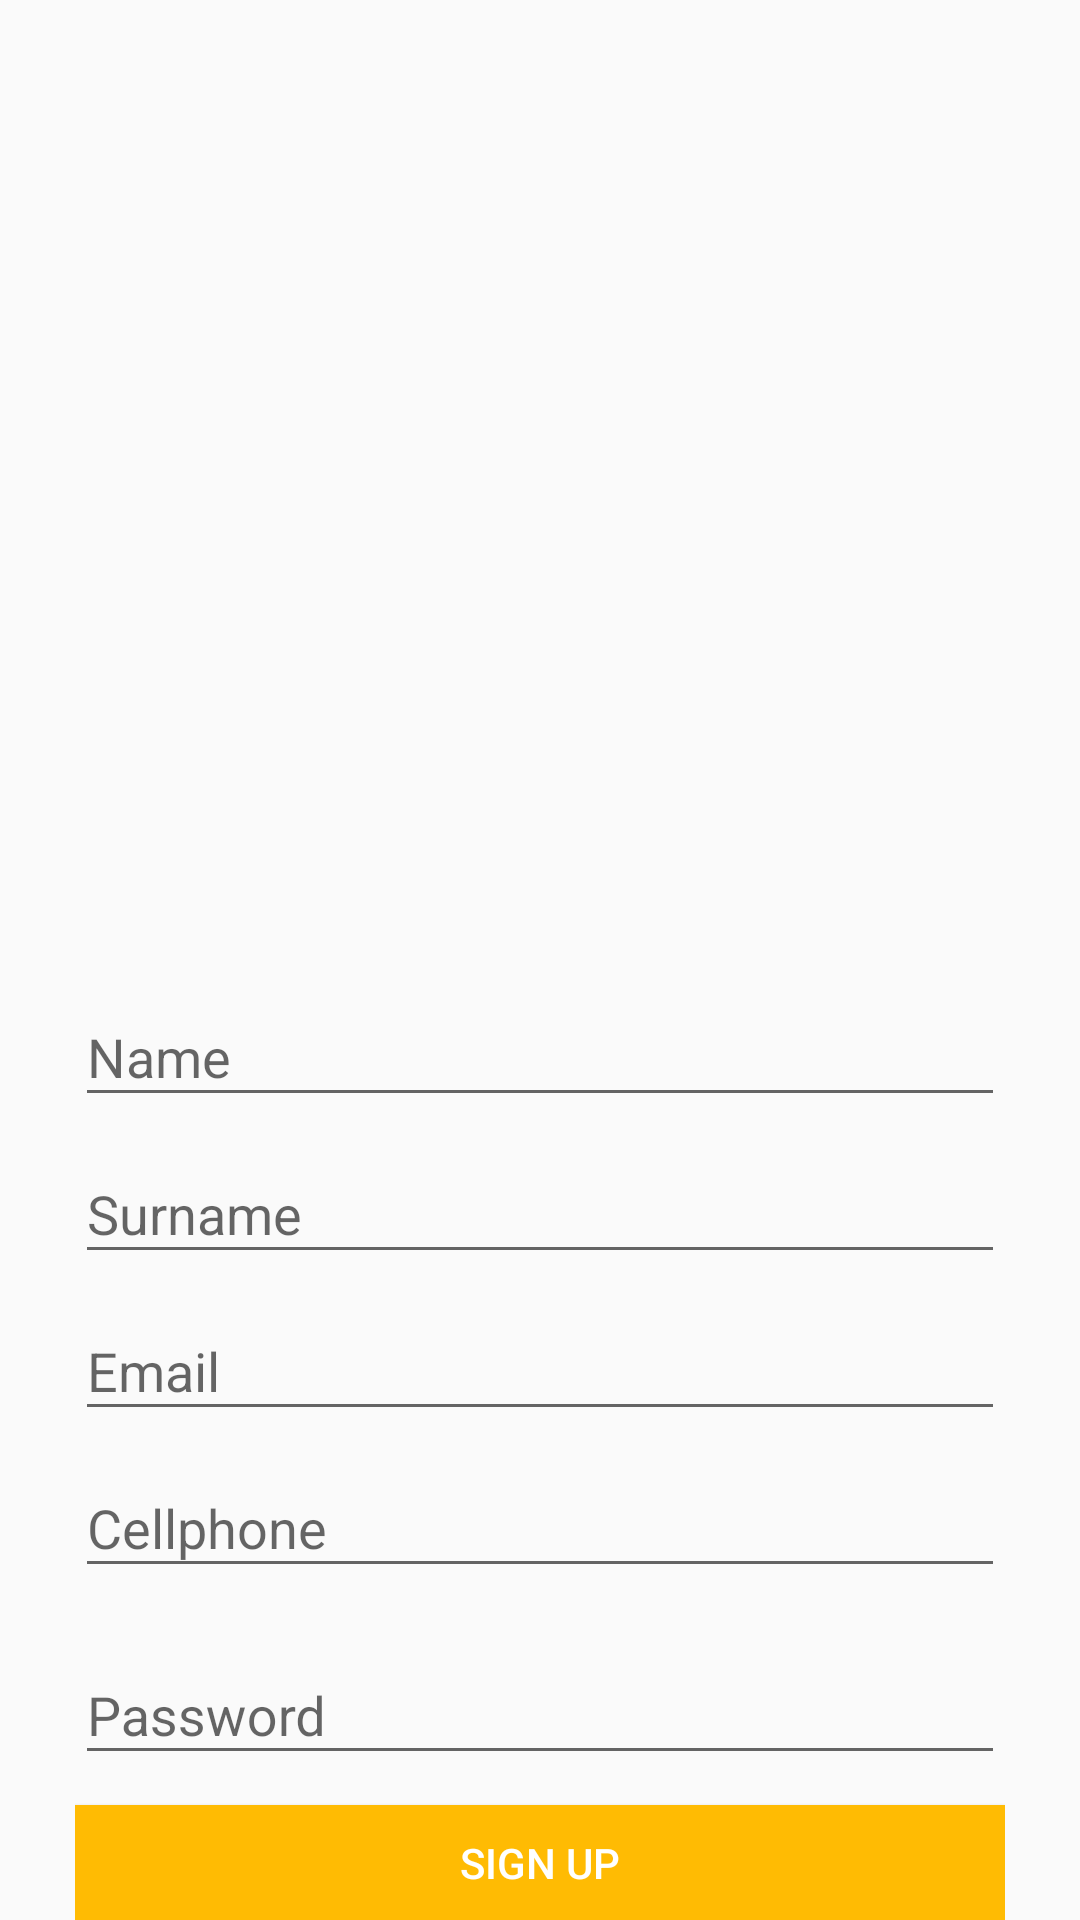

The Android layout XML behind this screen, and the referenced resources:
<!-- AndroidManifest.xml: application theme AppTheme -->
<!-- res/layout/fragment_register.xml -->
<?xml version="1.0" encoding="utf-8"?>
<android.support.constraint.ConstraintLayout
    xmlns:android="http://schemas.android.com/apk/res/android"
    xmlns:tools="http://schemas.android.com/tools"
    android:layout_width="match_parent"
    android:layout_height="match_parent">

    <RelativeLayout
        android:layout_width="match_parent"
        android:layout_height="match_parent"
        android:paddingLeft="25dp"
        android:paddingRight="25dp"
        android:layout_marginTop="320dp">


        <android.support.design.widget.TextInputLayout
            android:layout_width="match_parent"
            android:layout_height="wrap_content"
            android:id="@+id/tiName"
            android:layout_below="@id/appTab">

            <EditText
                android:id="@+id/etName"
                android:layout_width="match_parent"
                android:layout_height="wrap_content"
                android:hint="Name"
                android:layout_centerInParent="true"/>


        </android.support.design.widget.TextInputLayout>

        <android.support.design.widget.TextInputLayout
            android:layout_width="match_parent"
            android:layout_height="wrap_content"
            android:id="@+id/tiSurname"
            android:layout_below="@id/tiName">

            <EditText
                android:id="@+id/etSurname"
                android:layout_width="match_parent"
                android:layout_height="wrap_content"
                android:hint="Surname"
                android:layout_centerInParent="true"/>


        </android.support.design.widget.TextInputLayout>

        <android.support.design.widget.TextInputLayout
            android:layout_width="match_parent"
            android:layout_height="wrap_content"
            android:id="@+id/tiEmail"
            android:layout_below="@id/tiSurname">

            <EditText
                android:id="@+id/etEmail"
                android:layout_width="match_parent"
                android:layout_height="wrap_content"
                android:hint="Email"
                android:layout_centerInParent="true"/>


        </android.support.design.widget.TextInputLayout>

        <android.support.design.widget.TextInputLayout
            android:layout_width="match_parent"
            android:layout_height="wrap_content"
            android:id="@+id/tiCellphone"
            android:layout_below="@id/tiEmail">

            <EditText
                android:id="@+id/etCellPhone"
                android:layout_width="match_parent"
                android:layout_height="wrap_content"
                android:hint="Cellphone"
                android:layout_centerInParent="true"/>


        </android.support.design.widget.TextInputLayout>



        <android.support.design.widget.TextInputLayout
            android:layout_width="match_parent"
            android:layout_height="wrap_content"
            android:layout_marginTop="10dp"
            android:id="@+id/tiPassword"
            android:layout_below="@id/tiCellphone">

            <EditText
                android:id="@+id/etPassword"
                android:layout_width="match_parent"
                android:layout_height="wrap_content"
                android:inputType="textPassword"
                android:hint="Password"
                android:layout_centerInParent="true"
                />

        </android.support.design.widget.TextInputLayout>


        <Button
            android:layout_marginTop="10dp"
            android:id="@+id/btnRegister"
            android:layout_width="match_parent"
            android:layout_height="wrap_content"
            android:layout_below="@+id/tiPassword"
            android:layout_centerInParent="true"
            android:background="@color/colorPrimaryDark"
            android:text="Sign up"
            android:textColor="#ffffff" />
    </RelativeLayout>

    
        
        
        
        

        
            
            
            
            

        
            
            
            
            
            
            
            
            
    



</android.support.constraint.ConstraintLayout>
<!-- resources referenced by this layout -->
<resources>
  <color name="colorPrimaryDark">#ffbb03</color>
  <style name="AppTheme" parent="Theme.AppCompat.Light.NoActionBar">
          
          <item name="colorPrimary">@color/colorPrimary</item>
          <item name="colorPrimaryDark">@color/colorPrimaryDark</item>
          <item name="colorAccent">@color/colorAccent</item>
      </style>
  <color name="colorPrimary">#ffbb03</color>
  <color name="colorAccent">#ff3d4e</color>
</resources>
